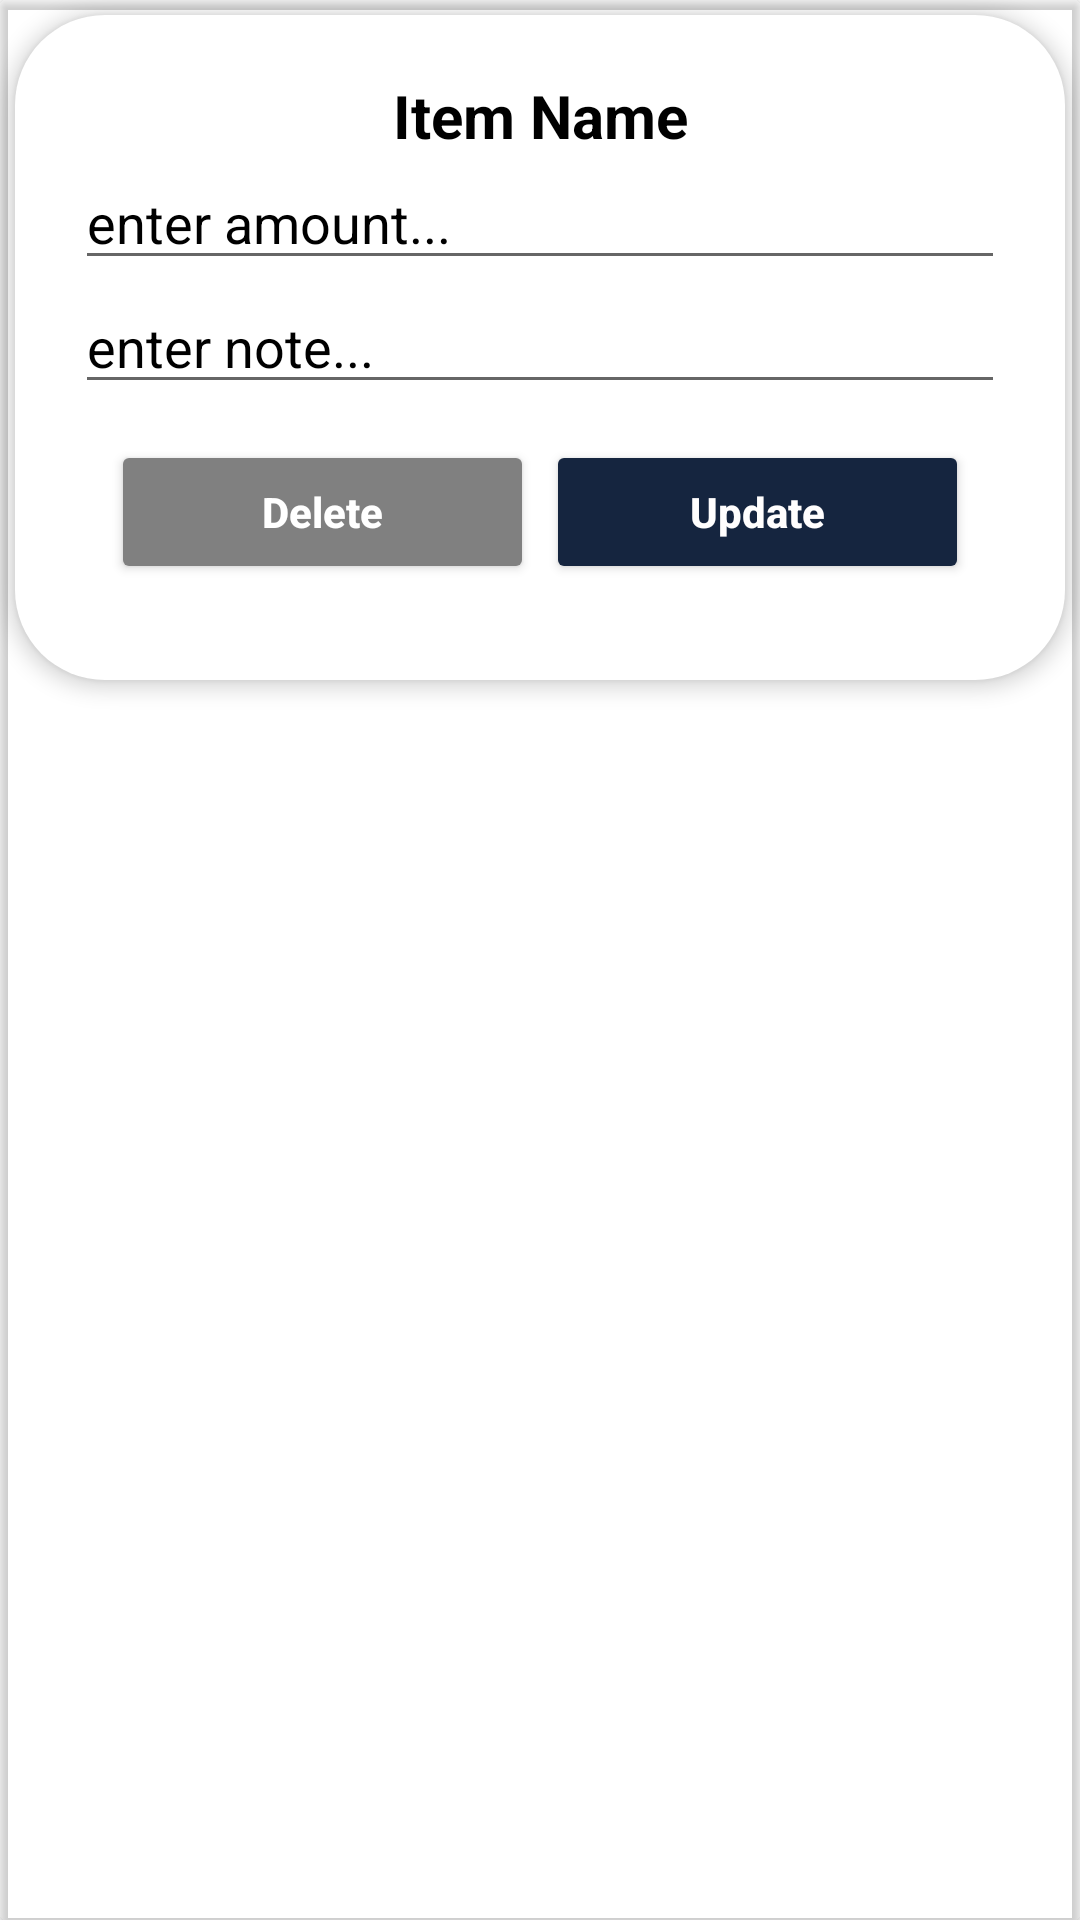

Produce the Android XML layout that renders to this screen, including the resource entries it uses.
<!-- AndroidManifest.xml: application theme Theme.BudgetManager -->
<!-- res/layout/update_layout.xml -->
<?xml version="1.0" encoding="utf-8"?>
<androidx.cardview.widget.CardView xmlns:android="http://schemas.android.com/apk/res/android"
    xmlns:app="http://schemas.android.com/apk/res-auto"
    android:layout_width="match_parent"
    android:layout_height="wrap_content"
    android:layout_marginTop="10dp"
    app:cardBackgroundColor="@android:color/transparent"
    android:orientation="vertical">

    <RelativeLayout
        android:layout_width="wrap_content"
        android:layout_height="wrap_content"
        android:layout_margin="5dp"
        android:background="@drawable/dashboardcorners"
        app:cardBackgroundColor="@android:color/transparent"
        android:elevation="4dp"
        android:gravity="center"
        android:padding="20dp">

        <LinearLayout
            android:layout_width="match_parent"
            android:layout_height="wrap_content"
            android:orientation="vertical">

            <TextView
                android:id="@+id/itemname"
                android:layout_width="match_parent"
                android:layout_height="wrap_content"
                android:gravity="center"
                android:text="Item Name"
                android:textColor="#000"
                android:textSize="20sp"
                android:textStyle="bold" />

            <EditText
                android:id="@+id/amount"
                android:layout_width="match_parent"
                android:layout_height="wrap_content"
                android:hint="enter amount..."
                android:inputType="number"
                android:textColor="#000"
                android:textColorHint="#000" />

            <EditText
                android:id="@+id/notes"
                android:layout_width="match_parent"
                android:layout_height="wrap_content"
                android:hint="enter note..."
                android:inputType="textCapSentences"
                android:textColor="#000"
                android:textColorHint="#000" />

            <LinearLayout
                android:layout_width="match_parent"
                android:layout_height="wrap_content"
                android:layout_marginStart="10dp"
                android:layout_marginTop="10dp"
                android:layout_marginEnd="10dp"
                android:layout_marginBottom="10dp"
                android:orientation="horizontal">

                <RelativeLayout
                    android:layout_width="0dp"
                    android:layout_height="wrap_content"
                    android:layout_weight="1">

                    <Button
                        android:id="@+id/deletebtn"
                        android:layout_width="match_parent"
                        android:layout_height="wrap_content"
                        android:layout_marginStart="2dp"
                        android:layout_marginTop="2dp"
                        android:layout_marginEnd="2dp"
                        android:layout_marginBottom="2dp"
                        android:text="Delete"
                        android:backgroundTint="@color/grey"
                        android:textAllCaps="false"
                        android:textColor="#FFFFFF"
                        android:textStyle="bold" />

                </RelativeLayout>

                <RelativeLayout
                    android:layout_width="0dp"
                    android:layout_height="wrap_content"
                    android:layout_weight="1">

                    <Button
                        android:id="@+id/updatebtn"
                        android:layout_width="match_parent"
                        android:layout_height="wrap_content"
                        android:layout_marginStart="2dp"
                        android:layout_marginTop="2dp"
                        android:layout_marginEnd="2dp"
                        android:layout_marginBottom="2dp"
                        android:text="Update"
                        android:backgroundTint="@color/confirm"
                        android:textAllCaps="false"
                        android:textColor="#FFFEFE"
                        android:textStyle="bold" />

                </RelativeLayout>
            </LinearLayout>

        </LinearLayout>

    </RelativeLayout>
</androidx.cardview.widget.CardView>
<!-- resources referenced by this layout -->
<resources>
  <color name="confirm">#15253F</color>
  <color name="grey">#808080</color>
  <!-- drawable dashboardcorners (drawable) -->
  <?xml version="1.0" encoding="utf-8"?>
  <selector xmlns:android="http://schemas.android.com/apk/res/android">
      <item>
          <shape android:shape="rectangle">
              <solid android:color="@color/white"></solid>
              <corners android:radius="30dp"></corners>
          </shape>
  
      </item>
  </selector>
  <style name="Theme.BudgetManager" parent="Theme.MaterialComponents.DayNight.DarkActionBar">
          
          <item name="colorPrimary">@color/purple_500</item>
          <item name="colorPrimaryVariant">@color/purple_700</item>
          <item name="colorOnPrimary">@color/white</item>
          
          <item name="colorSecondary">@color/teal_200</item>
          <item name="colorSecondaryVariant">@color/teal_700</item>
          <item name="colorOnSecondary">@color/black</item>
          
          <item name="android:statusBarColor">?attr/colorPrimaryVariant</item>
          
      </style>
  <color name="white">#FFFFFFFF</color>
  <color name="purple_500">#FF6200EE</color>
  <color name="purple_700">#FF3700B3</color>
  <color name="teal_200">#FF03DAC5</color>
  <color name="teal_700">#FF018786</color>
  <color name="black">#FF000000</color>
</resources>
